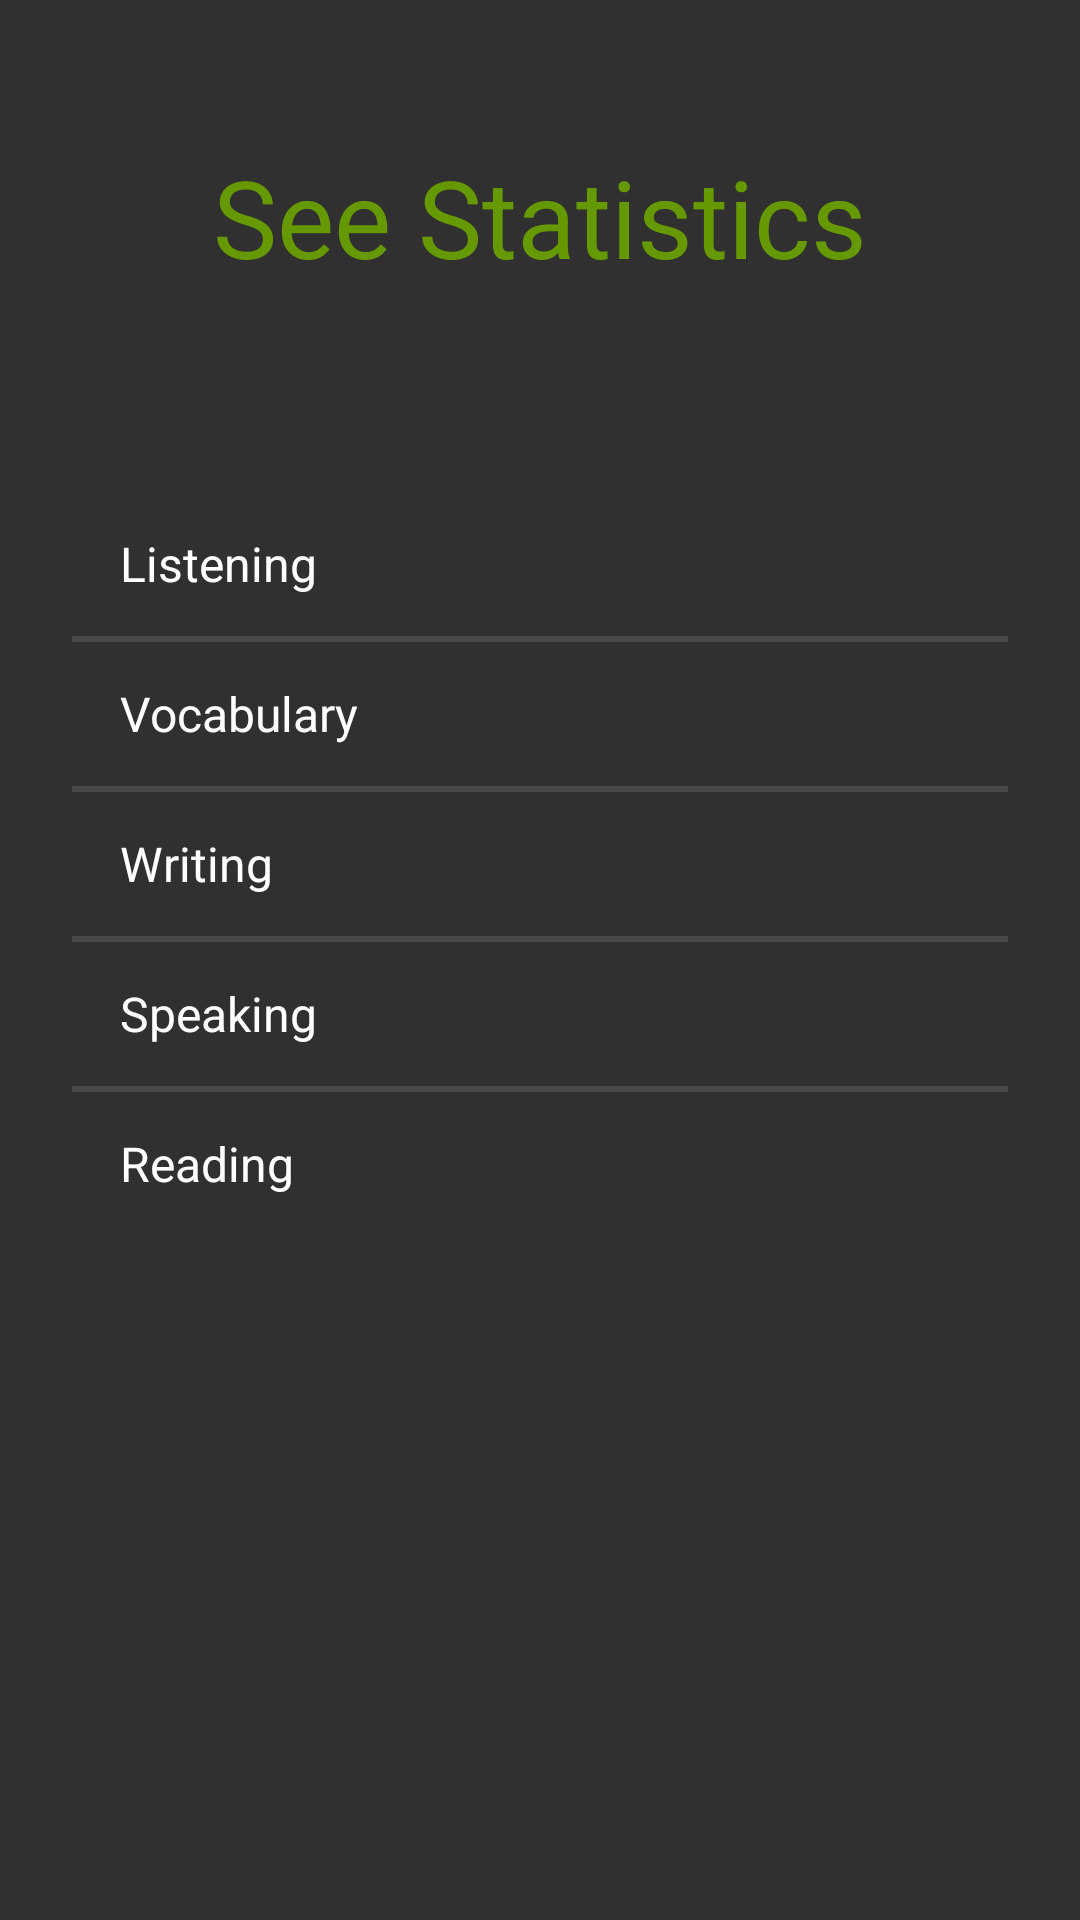

Write the Android layout XML for this screen, with the resource values it uses.
<!-- AndroidManifest.xml: application theme Theme.AppCompat.NoActionBar -->
<!-- res/layout/activity_show_prev_results.xml -->
<?xml version="1.0" encoding="utf-8"?>
<androidx.constraintlayout.widget.ConstraintLayout xmlns:android="http://schemas.android.com/apk/res/android"
    xmlns:app="http://schemas.android.com/apk/res-auto"
    xmlns:tools="http://schemas.android.com/tools"
    android:layout_width="match_parent"
    android:layout_height="match_parent"
    tools:context=".ui.student.ShowPrevResultsActivity">

    <RelativeLayout
        android:id="@+id/Separator"
        android:layout_width="match_parent"
        android:layout_height="@dimen/profile_separator"
        app:layout_constraintTop_toTopOf="parent">

        <TextView
            android:id="@+id/textView"
            android:layout_width="match_parent"
            android:layout_height="wrap_content"
            android:layout_marginTop="48dp"
            android:hint="@string/See_past_results"
            android:textColor="@android:color/holo_green_dark"
            android:textColorHint="@android:color/holo_green_dark"
            android:textSize="36sp"
            app:layout_constraintEnd_toEndOf="parent"
            app:layout_constraintStart_toStartOf="parent"
            app:layout_constraintTop_toTopOf="parent"
            android:textAlignment="center"
            android:gravity="center_horizontal" />
    </RelativeLayout>

    <RelativeLayout
        android:layout_width="match_parent"
        android:layout_height="wrap_content"
        app:layout_constraintTop_toBottomOf="@id/Separator"
        android:orientation="vertical">

        <ListView
            android:id="@+id/idPastTests"
            android:layout_width="fill_parent"
            android:layout_height="wrap_content"
            tools:layout_editor_absoluteX="82dp"
            android:dividerHeight="2dp"
            android:layout_marginLeft="@dimen/activity_horizontal_margin"
            android:layout_marginRight="@dimen/activity_horizontal_margin"
            android:textAlignment="center"
            android:gravity="center_horizontal"
            android:entries="@array/choose"/>

    </RelativeLayout>

</androidx.constraintlayout.widget.ConstraintLayout>
<!-- resources referenced by this layout -->
<resources>
  <string-array name="choose">
          <item>Listening</item>
          <item>Vocabulary</item>
          <item>Writing</item>
          <item>Speaking</item>
          <item>Reading</item>
      </string-array>
  <dimen name="activity_horizontal_margin">24dp</dimen>
  <dimen name="profile_separator">164dp</dimen>
  <string name="See_past_results">See Statistics</string>
</resources>
